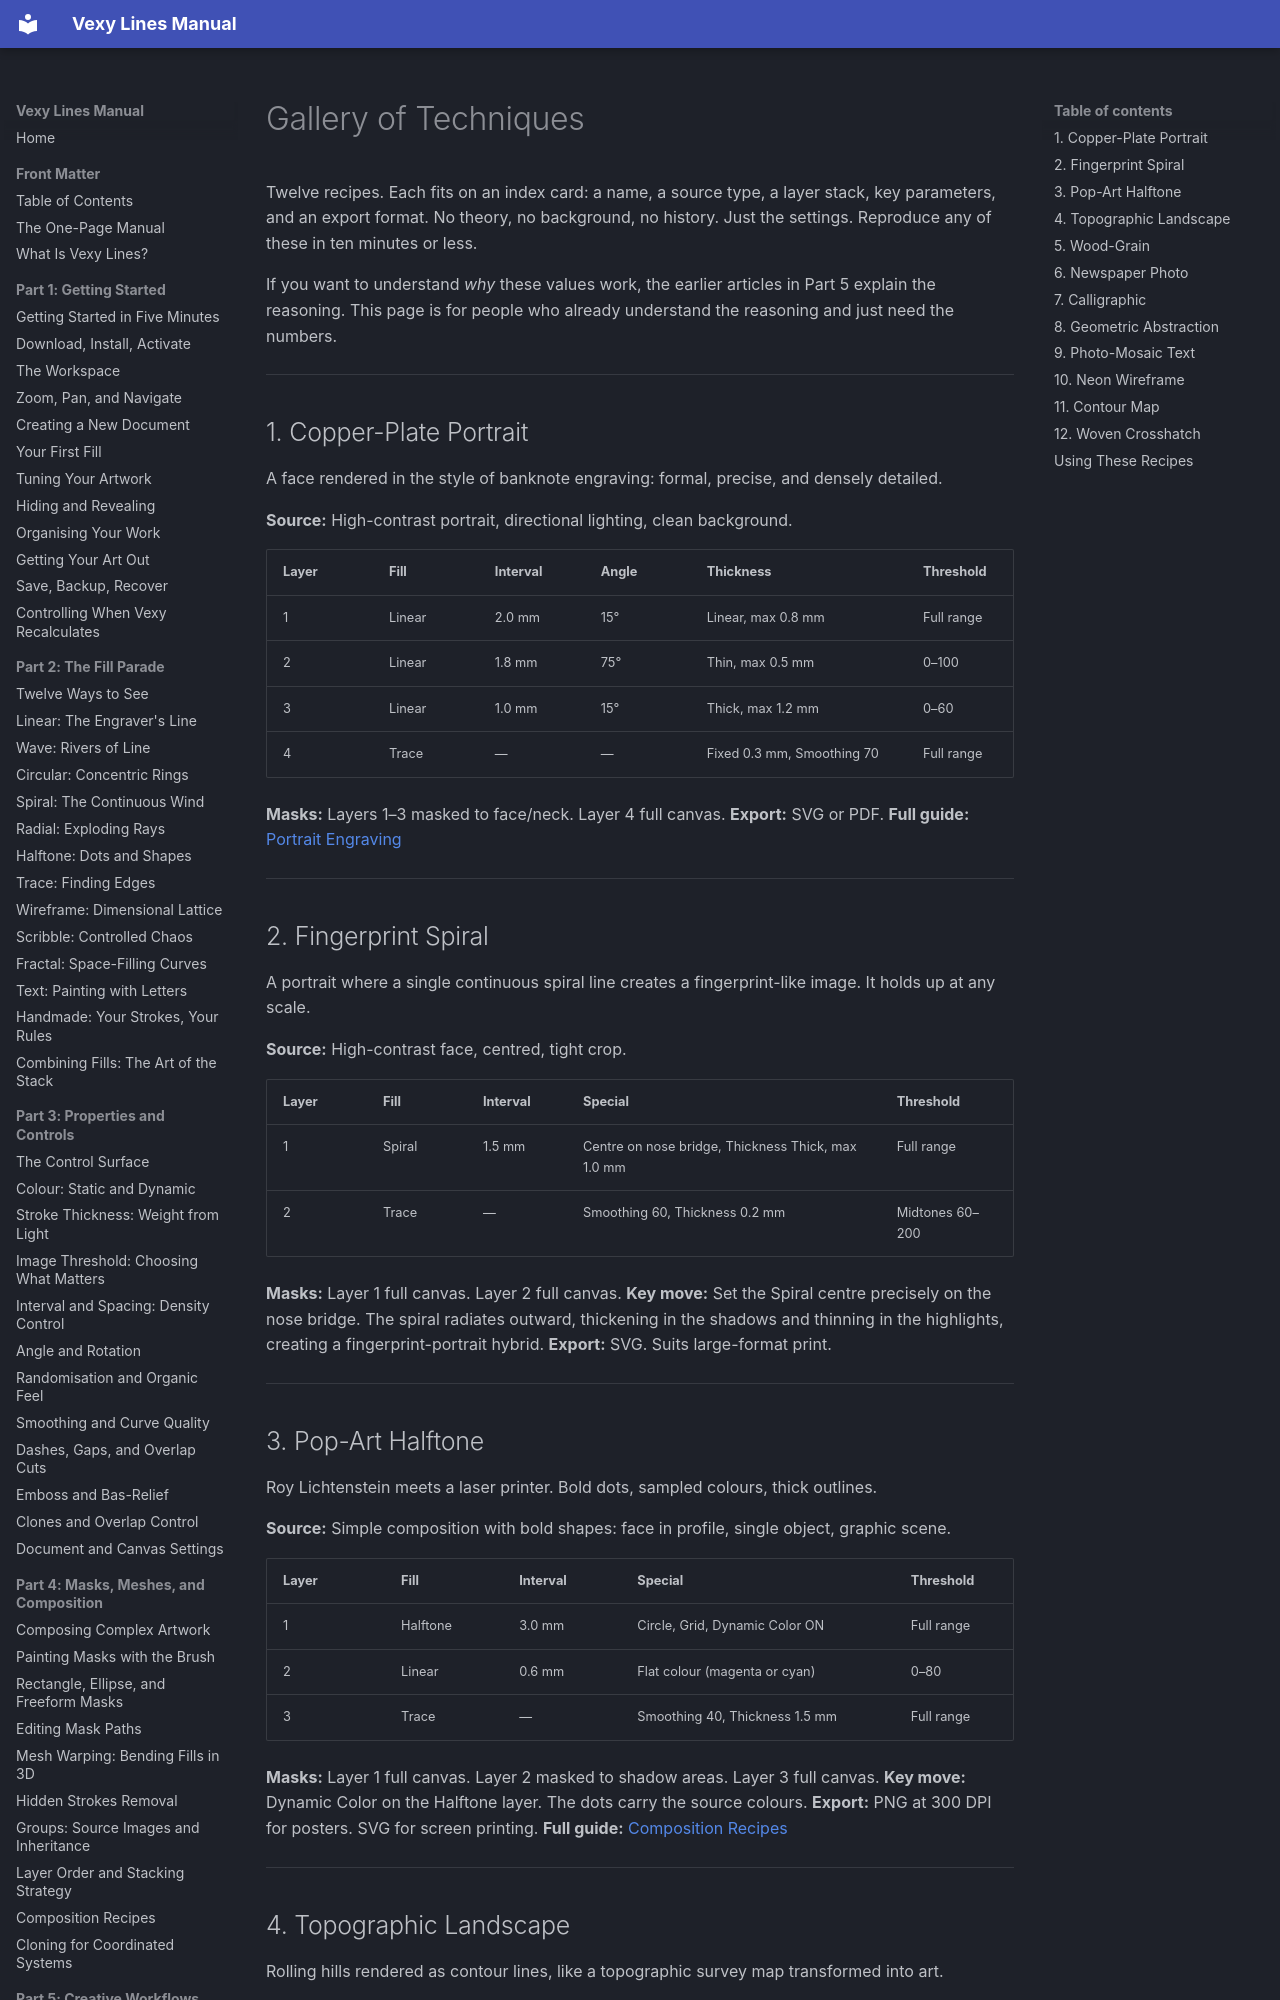

repository: vexyart/vexy-lines · page: 512-gallery-recipes/index.html · generator: mkdocs

# Gallery of Techniques

Twelve recipes. Each fits on an index card: a name, a source type, a layer stack, key parameters, and an export format. No theory, no background, no history. Just the settings. Reproduce any of these in ten minutes or less.

If you want to understand *why* these values work, the earlier articles in Part 5 explain the reasoning. This page is for people who already understand the reasoning and just need the numbers.

---

## 1. Copper-Plate Portrait

A face rendered in the style of banknote engraving: formal, precise, and densely detailed.

**Source:** High-contrast portrait, directional lighting, clean background.

| Layer | Fill | Interval | Angle | Thickness | Threshold |
|-------|------|----------|-------|-----------|-----------|
| 1 | Linear | 2.0 mm | 15° | Linear, max 0.8 mm | Full range |
| 2 | Linear | 1.8 mm | 75° | Thin, max 0.5 mm | 0–100 |
| 3 | Linear | 1.0 mm | 15° | Thick, max 1.2 mm | 0–60 |
| 4 | Trace | — | — | Fixed 0.3 mm, Smoothing 70 | Full range |

**Masks:** Layers 1–3 masked to face/neck. Layer 4 full canvas.
**Export:** SVG or PDF.
**Full guide:** [Portrait Engraving](502-portrait-engraving.md)

---

## 2. Fingerprint Spiral

A portrait where a single continuous spiral line creates a fingerprint-like image. It holds up at any scale.

**Source:** High-contrast face, centred, tight crop.

| Layer | Fill | Interval | Special | Threshold |
|-------|------|----------|---------|-----------|
| 1 | Spiral | 1.5 mm | Centre on nose bridge, Thickness Thick, max 1.0 mm | Full range |
| 2 | Trace | — | Smoothing 60, Thickness 0.2 mm | Midtones 60–200 |

**Masks:** Layer 1 full canvas. Layer 2 full canvas.
**Key move:** Set the Spiral centre precisely on the nose bridge. The spiral radiates outward, thickening in the shadows and thinning in the highlights, creating a fingerprint-portrait hybrid.
**Export:** SVG. Suits large-format print.

---

## 3. Pop-Art Halftone

Roy Lichtenstein meets a laser printer. Bold dots, sampled colours, thick outlines.

**Source:** Simple composition with bold shapes: face in profile, single object, graphic scene.

| Layer | Fill | Interval | Special | Threshold |
|-------|------|----------|---------|-----------|
| 1 | Halftone | 3.0 mm | Circle, Grid, Dynamic Color ON | Full range |
| 2 | Linear | 0.6 mm | Flat colour (magenta or cyan) | 0–80 |
| 3 | Trace | — | Smoothing 40, Thickness 1.5 mm | Full range |

**Masks:** Layer 1 full canvas. Layer 2 masked to shadow areas. Layer 3 full canvas.
**Key move:** Dynamic Color on the Halftone layer. The dots carry the source colours.
**Export:** PNG at 300 DPI for posters. SVG for screen printing.
**Full guide:** [Composition Recipes](409-composition-recipes.md)

---
